Labelled photos from "Data", an image-classification folder in billlyzhaoyh/StillGood. The possible labels are: apple, broccoli, butternut squash, carrot, egg, garlic, lemon, lime, onion, potato.

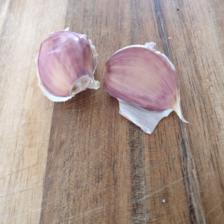
Label: garlic

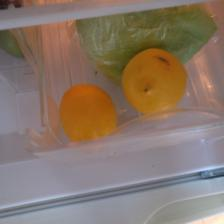
Label: lemon

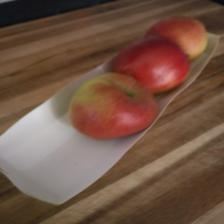
Label: apple

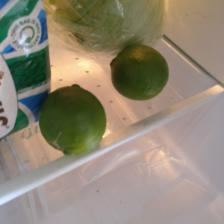
Label: lime

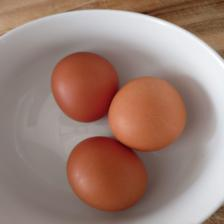
Label: egg

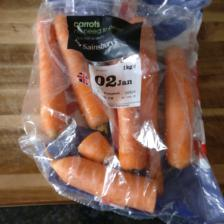
Label: carrot
